Image classification data set "Dataset" (jmehta228/Brain-Tumor-Classification on GitHub). Class labels (4): glioma tumor, meningioma tumor, no tumor, pituitary tumor.

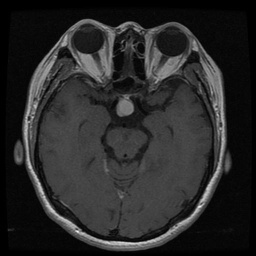
Label: pituitary tumor

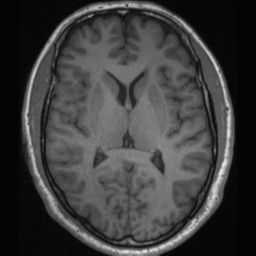
Label: no tumor

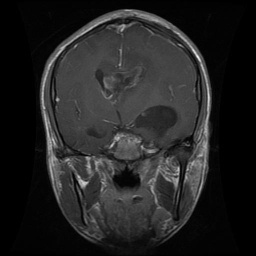
Label: glioma tumor

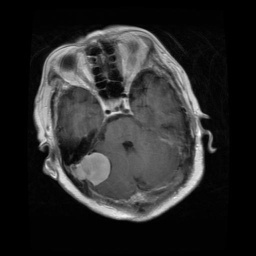
Label: meningioma tumor

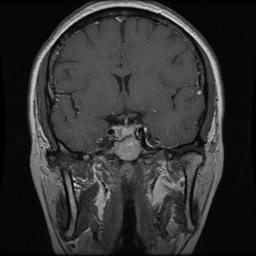
Label: pituitary tumor

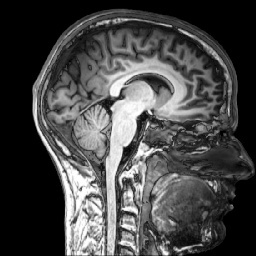
Label: no tumor
